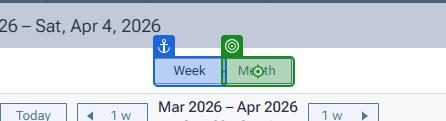
Task: Projection
Workflow: Main

Step 1: click on the button in window 'Dentrix Ascend - Calendar' (chrome.exe)

Step 2: get-text from 'Actual Net' (no picture)

Step 3: click on the button '1 m' in window 'Dentrix Ascend - Calendar' (chrome.exe) (no picture)

Step 4: click on the button in window 'Dentrix Ascend - Calendar' (chrome.exe) (no picture)

Step 5: get-text from the element in window 'Dentrix Ascend - Calendar' (chrome.exe) (no picture)

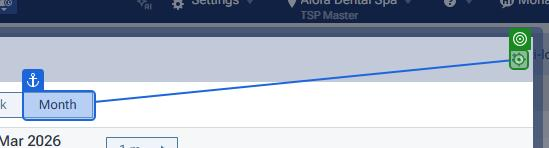
Step 6: click on the element in window 'Dentrix Ascend - Calendar' (chrome.exe)

Step 7: click on the link 'Alora Dental Spa     TSP Master' in window 'Dentrix Ascend - Calendar' (chrome.exe) (no picture)

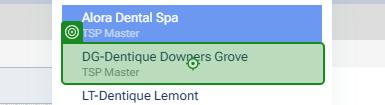
Step 8: click on the link 'DG-Dentique Downers Grove   TSP Master' in window 'Dentrix Ascend - Calendar' (chrome.exe)

Step 9: click on the button in window 'Dentrix Ascend - Calendar' (chrome.exe) (no picture) (repeated 2 times)

Step 11: get-text from 'Actual Net' (no picture)

Step 12: click on the button '1 m' in window 'Dentrix Ascend - Calendar' (chrome.exe) (no picture)

Step 13: click on the button in window 'Dentrix Ascend - Calendar' (chrome.exe) (no picture)

Step 14: get-text from the element in window 'Dentrix Ascend - Calendar' (chrome.exe) (no picture)

Step 15: click on the element in window 'Dentrix Ascend - Calendar' (chrome.exe) (same screen as step 6) (repeated 2 times)

Step 17: click on the link 'LT-Dentique Lemont   TSP Master' in window 'Dentrix Ascend - Calendar' (chrome.exe) (no picture)

Step 18: click on the button in window 'Dentrix Ascend - Calendar' (chrome.exe) (no picture) (repeated 2 times)

Step 20: get-text from 'Actual Net' (no picture)

Step 21: click on the button '1 m' in window 'Dentrix Ascend - Calendar' (chrome.exe) (no picture)

Step 22: click on the button in window 'Dentrix Ascend - Calendar' (chrome.exe) (no picture)

Step 23: get-text from the element in window 'Dentrix Ascend - Calendar' (chrome.exe) (no picture)

Step 24: click on the element in window 'Dentrix Ascend - Calendar' (chrome.exe) (same screen as step 6)

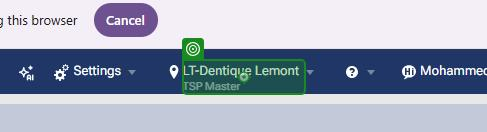
Step 25: click on the element in window 'Dentrix Ascend - Overview' (chrome.exe)

Step 26: click on the link 'VVD1-Valley View Dental Romeoville   TSP Master' in window 'Dentrix Ascend - Calendar' (chrome.exe) (no picture)

Step 27: click on the button in window 'Dentrix Ascend - Calendar' (chrome.exe) (no picture) (repeated 2 times)

Step 29: get-text from 'Actual Net' (no picture)

Step 30: click on the button '1 m' in window 'Dentrix Ascend - Calendar' (chrome.exe) (no picture)

Step 31: click on the button in window 'Dentrix Ascend - Calendar' (chrome.exe) (no picture)

Step 32: get-text from the element in window 'Dentrix Ascend - Calendar' (chrome.exe) (no picture)

Step 33: click on the element in window 'Dentrix Ascend - Calendar' (chrome.exe) (same screen as step 6)

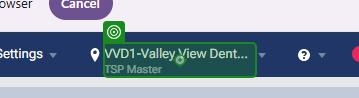
Step 34: click on the element in window 'Dentrix Ascend - Overview' (chrome.exe)

Step 35: click on the link 'VVD2-Valley View Dental Naperville   TSP Master' in window 'Dentrix Ascend - Calendar' (chrome.exe) (no picture)

Step 36: click on the button in window 'Dentrix Ascend - Calendar' (chrome.exe) (no picture) (repeated 2 times)

Step 38: get-text from 'Actual Net' (no picture)

Step 39: click on the button '1 m' in window 'Dentrix Ascend - Calendar' (chrome.exe) (no picture)

Step 40: click on the button in window 'Dentrix Ascend - Calendar' (chrome.exe) (no picture)

Step 41: get-text from the element in window 'Dentrix Ascend - Calendar' (chrome.exe) (no picture)

Step 42: click on the element in window 'Dentrix Ascend - Calendar' (chrome.exe) (same screen as step 6)

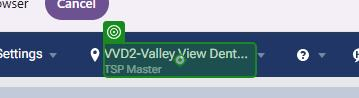
Step 43: click on the element in window 'Dentrix Ascend - Overview' (chrome.exe)

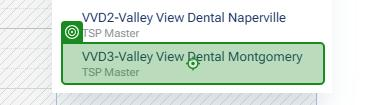
Step 44: click on the link 'VVD3-Valley View Dental Montgomery   TSP Master' in window 'Dentrix Ascend - Calendar' (chrome.exe)

Step 45: click on the button in window 'Dentrix Ascend - Calendar' (chrome.exe) (no picture) (repeated 2 times)

Step 47: get-text from 'Actual Net' (no picture)

Step 48: click on the button '1 m' in window 'Dentrix Ascend - Calendar' (chrome.exe) (no picture)

Step 49: click on the button in window 'Dentrix Ascend - Calendar' (chrome.exe) (no picture)

Step 50: get-text from the element in window 'Dentrix Ascend - Calendar' (chrome.exe) (no picture)

Step 51: click on the element in window 'Dentrix Ascend - Calendar' (chrome.exe) (same screen as step 6)
